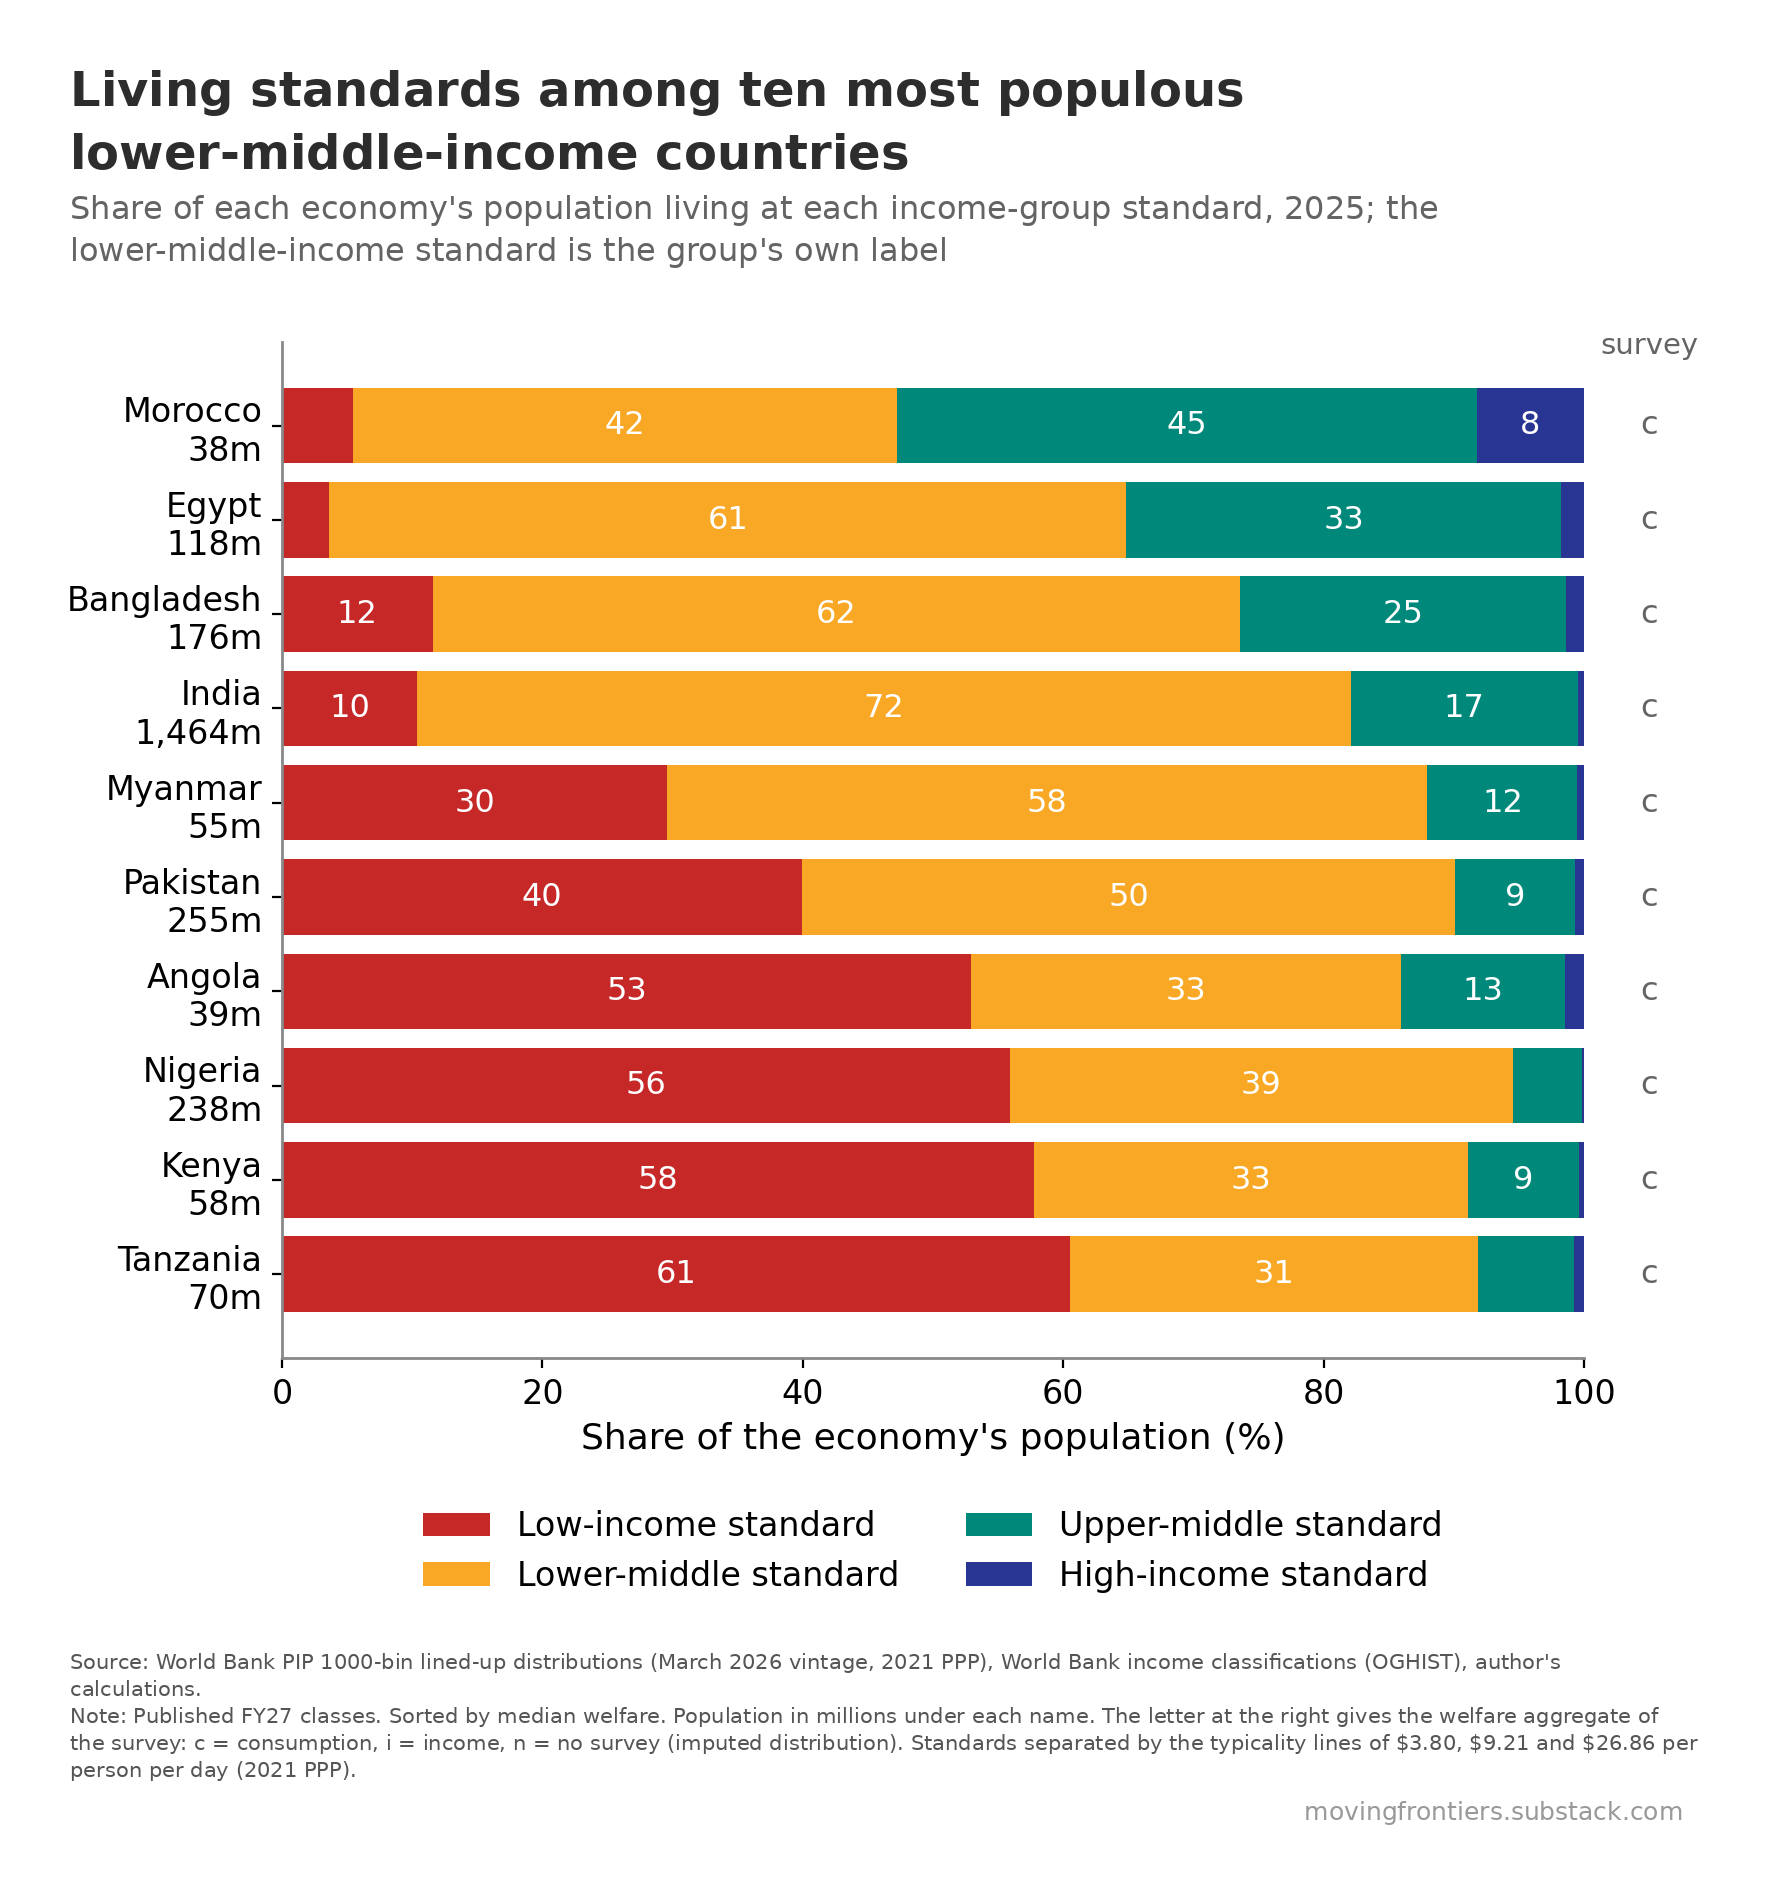

Data behind this chart, as committed beside it:
code, economy, group, wtype, pop_m, at_L, at_LM, at_UM, at_H, median
MAR, Morocco, LM, c, 38.4, 0.0547, 0.4177, 0.4455, 0.0821, 9.61
EGY, Egypt, LM, c, 118.4, 0.0365, 0.6119, 0.3341, 0.0175, 7.87
BGD, Bangladesh, LM, c, 175.7, 0.1158, 0.6201, 0.25, 0.0141, 6.6
IND, India, LM, c, 1464, 0.104, 0.717, 0.1741, 0.0049, 6.14
MMR, Myanmar, LM, c, 54.9, 0.2959, 0.5839, 0.1152, 0.005, 4.89
PAK, Pakistan, LM, c, 255.2, 0.3997, 0.5015, 0.0918, 0.007, 4.33
AGO, Angola, LM, c, 39.0, 0.5292, 0.33, 0.1261, 0.0147, 3.56
NGA, Nigeria, LM, c, 237.5, 0.5593, 0.3859, 0.0534, 0.0015, 3.48
KEN, Kenya, LM, c, 57.5, 0.5779, 0.3329, 0.0853, 0.0039, 3.37
TZA, Tanzania, LM, c, 70.5, 0.6051, 0.3132, 0.0739, 0.0078, 3.22
